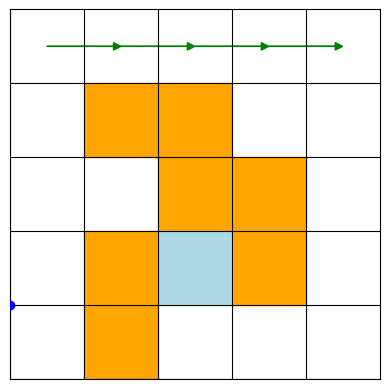

Here is the Python script that generated this plot:
import matplotlib.pyplot as plt
import numpy as np

# 创建一个5x5的网格
fig, ax = plt.subplots()
ax.set_xlim(0, 5)
ax.set_ylim(0, 5)
ax.set_xticks(np.arange(0, 5, 1))
ax.set_yticks(np.arange(0, 5, 1))
ax.set_xticklabels(['']*5)
ax.set_yticklabels(['']*5)
ax.xaxis.set_ticks_position('none')
ax.yaxis.set_ticks_position('none')
ax.set_aspect('equal')
ax.grid(True, color='black')

# 定义障碍物的位置（这里用橙色表示）
obstacles = [(1,0),(1,1),(1,3),(2,2),(2,3),(3,1),(3,2)]
for obs in obstacles:
    rect = plt.Rectangle((obs[0], obs[1]), 1, 1, color='orange', fill=True)
    ax.add_patch(rect)

# 绘制目的地
dest = plt.Rectangle((2,1), 1, 1, color='lightblue', fill=True)
ax.add_patch(dest)

def gridNoToCoor(num):
    x = num % 5 + 0.5
    y = 4.5 - num // 5
    return x, y

# 定义路径
path_grid = [0, 1, 2, 3, 4]
path = [gridNoToCoor(p) for p in path_grid]

# 绘制路径
for i in range(len(path) - 1):
    # 绘制箭头
    dx = path[i+1][0] - path[i][0]
    dy = path[i+1][1] - path[i][1]
    length = np.sqrt(dx**2 + dy**2)
    ax.arrow(path[i][0], path[i][1], dx, dy, head_width=0.1, head_length=0.1, fc='green', ec='green', length_includes_head=True)

# 标记起点
plt.scatter(0, 1, color='blue', zorder=5)

# 显示图形
plt.show()